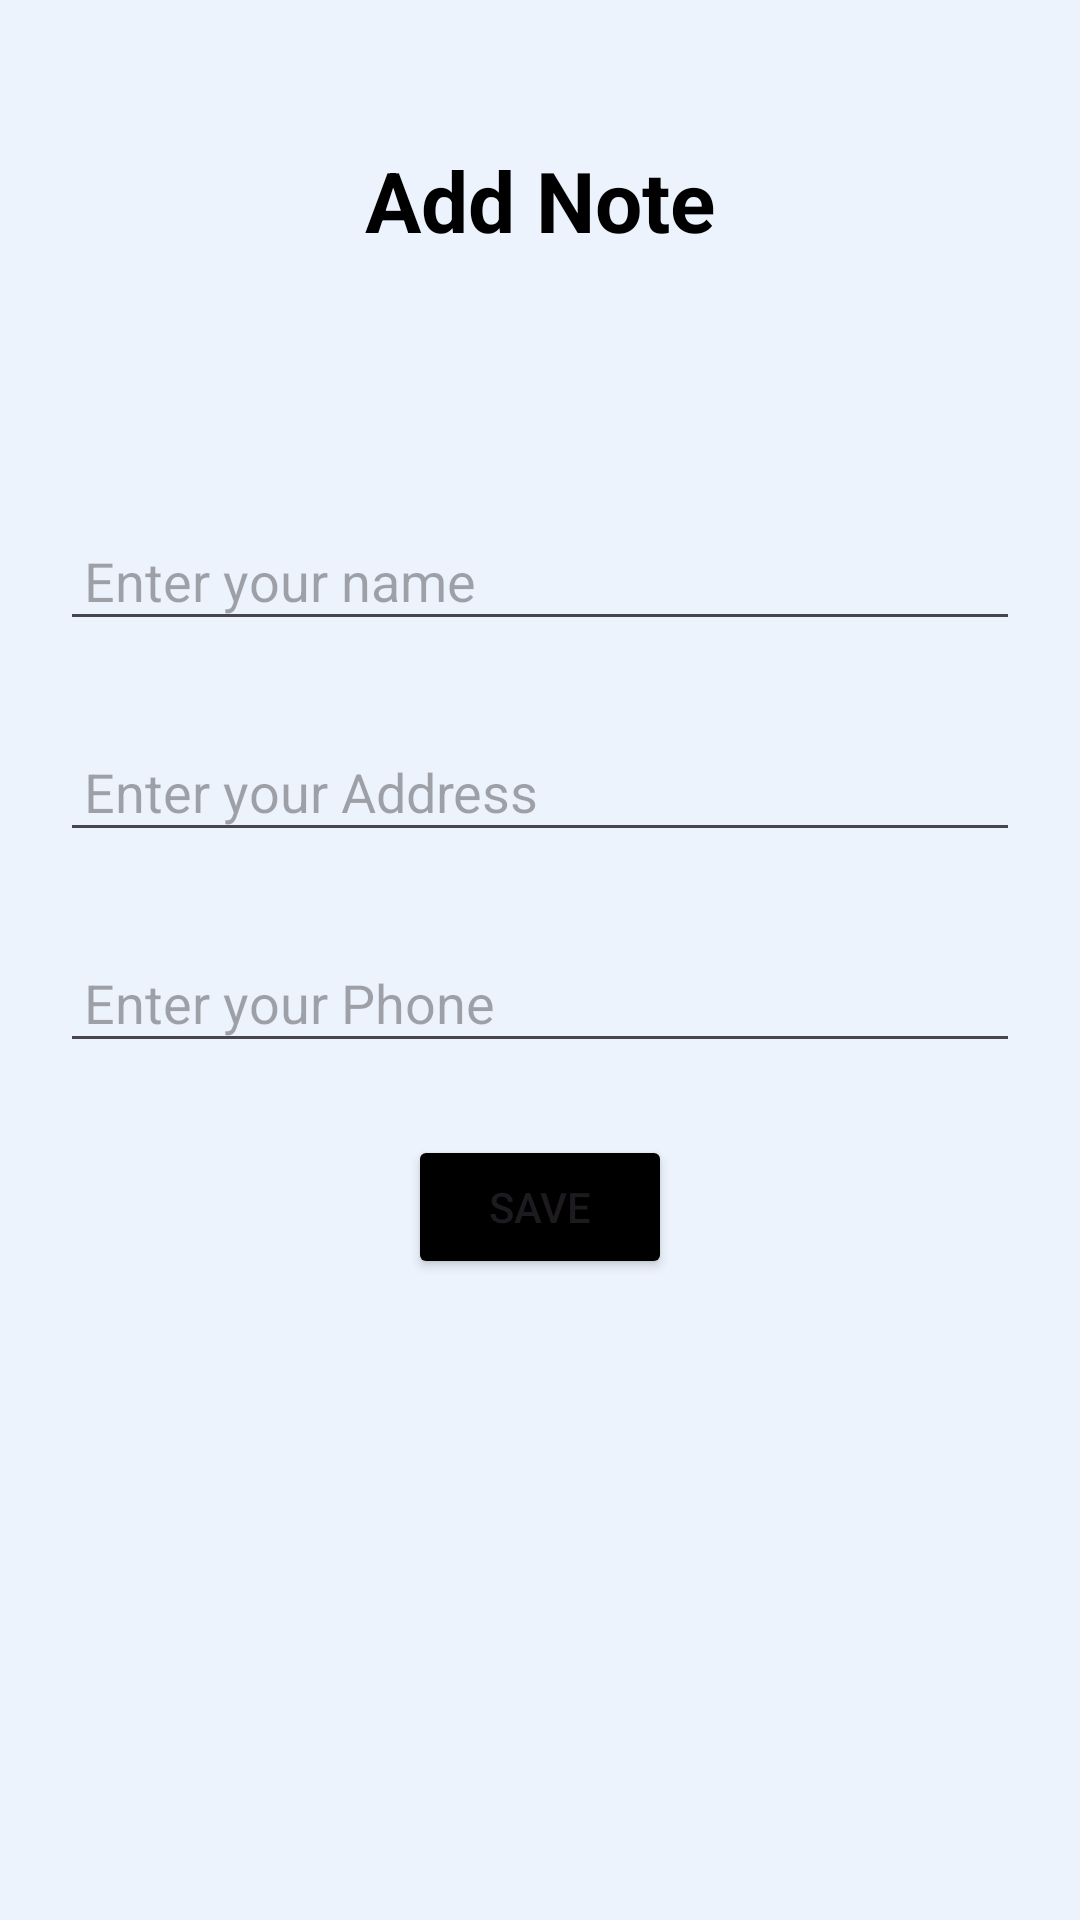

The Android layout XML behind this screen, and the referenced resources:
<!-- AndroidManifest.xml: application theme Theme.BasicRoomDBB7 -->
<!-- res/layout/activity_add.xml -->
<?xml version="1.0" encoding="utf-8"?>
<androidx.constraintlayout.widget.ConstraintLayout xmlns:android="http://schemas.android.com/apk/res/android"
    xmlns:app="http://schemas.android.com/apk/res-auto"
    xmlns:tools="http://schemas.android.com/tools"
    android:id="@+id/main"
    android:layout_width="match_parent"
    android:background="#1100B8D4"
    android:paddingHorizontal="20dp"
    android:layout_height="match_parent"
    tools:context=".AddActivity">

    <TextView
        android:id="@+id/title"
        android:layout_width="0dp"
        android:layout_height="wrap_content"
        android:layout_marginTop="40dp"
        android:padding="8dp"
        android:text="Add Note"
        android:textAlignment="center"
        android:textColor="@color/black"
        android:textSize="28sp"
        android:textStyle="bold"
        app:layout_constraintEnd_toEndOf="parent"
        app:layout_constraintStart_toStartOf="parent"
        app:layout_constraintTop_toTopOf="parent" />

    <EditText
        android:id="@+id/nameET"
        android:hint="Enter your name"
        android:padding="8dp"
        android:layout_marginTop="80dp"
        android:textSize="18sp"
        android:textColor="@color/black"
        android:layout_width="match_parent"
        android:layout_height="wrap_content"
        app:layout_constraintStart_toStartOf="parent"
        app:layout_constraintEnd_toEndOf="parent"
        app:layout_constraintTop_toBottomOf="@id/title"/>
    <EditText
        android:id="@+id/addressET"
        android:hint="Enter your Address"
        android:padding="8dp"
        android:layout_marginTop="30dp"
        android:textSize="18sp"
        android:textColor="@color/black"
        android:layout_width="match_parent"
        android:layout_height="wrap_content"
        app:layout_constraintStart_toStartOf="@id/nameET"
        app:layout_constraintEnd_toEndOf="@id/nameET"
        app:layout_constraintTop_toBottomOf="@id/nameET"/>
    <EditText
        android:id="@+id/phoneET"
        android:hint="Enter your Phone"
        android:padding="8dp"
        android:layout_marginTop="30dp"
        android:textSize="18sp"
        android:textColor="@color/black"
        android:layout_width="match_parent"
        android:layout_height="wrap_content"
        app:layout_constraintStart_toStartOf="@id/addressET"
        app:layout_constraintEnd_toEndOf="@id/addressET"
        app:layout_constraintTop_toBottomOf="@id/addressET"/>

    <Button
        android:id="@+id/button"
        android:layout_width="wrap_content"
        android:layout_height="wrap_content"
        android:text="Save"
        android:layout_marginTop="24dp"
        android:backgroundTint="@color/black"
        app:layout_constraintEnd_toEndOf="@+id/phoneET"
        app:layout_constraintStart_toStartOf="@+id/phoneET"
        app:layout_constraintTop_toBottomOf="@+id/phoneET" />

</androidx.constraintlayout.widget.ConstraintLayout>
<!-- resources referenced by this layout -->
<resources>
  <style name="Theme.BasicRoomDBB7" parent="Base.Theme.BasicRoomDBB7" />
  <style name="Base.Theme.BasicRoomDBB7" parent="Theme.Material3.DayNight.NoActionBar">
          
          
      </style>
  <!-- not gathered from this repository: default colours our renderer supplied (Android Studio template values) -->
  <color name="black">#FF000000</color>
</resources>
